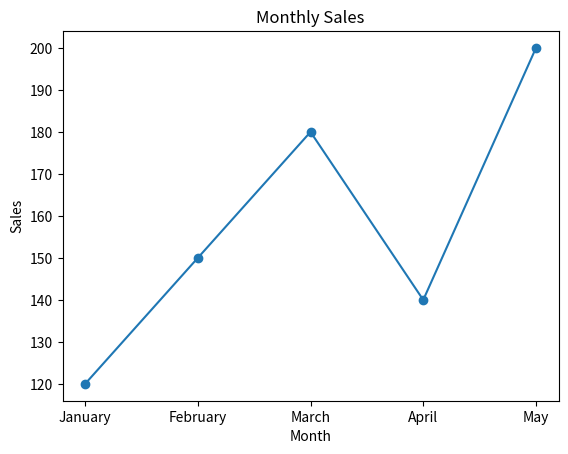

Write Python code to recreate this figure.
try:
    import matplotlib.pyplot as plt

    months = ["January", "February", "March", "April", "May"]
    sales = [120, 150, 180, 140, 200]

    plt.plot(months, sales, marker="o")

    plt.title("Monthly Sales")
    plt.xlabel("Month")
    plt.ylabel("Sales")

    plt.show()

except ImportError:
    print("Matplotlib is not installed.")
